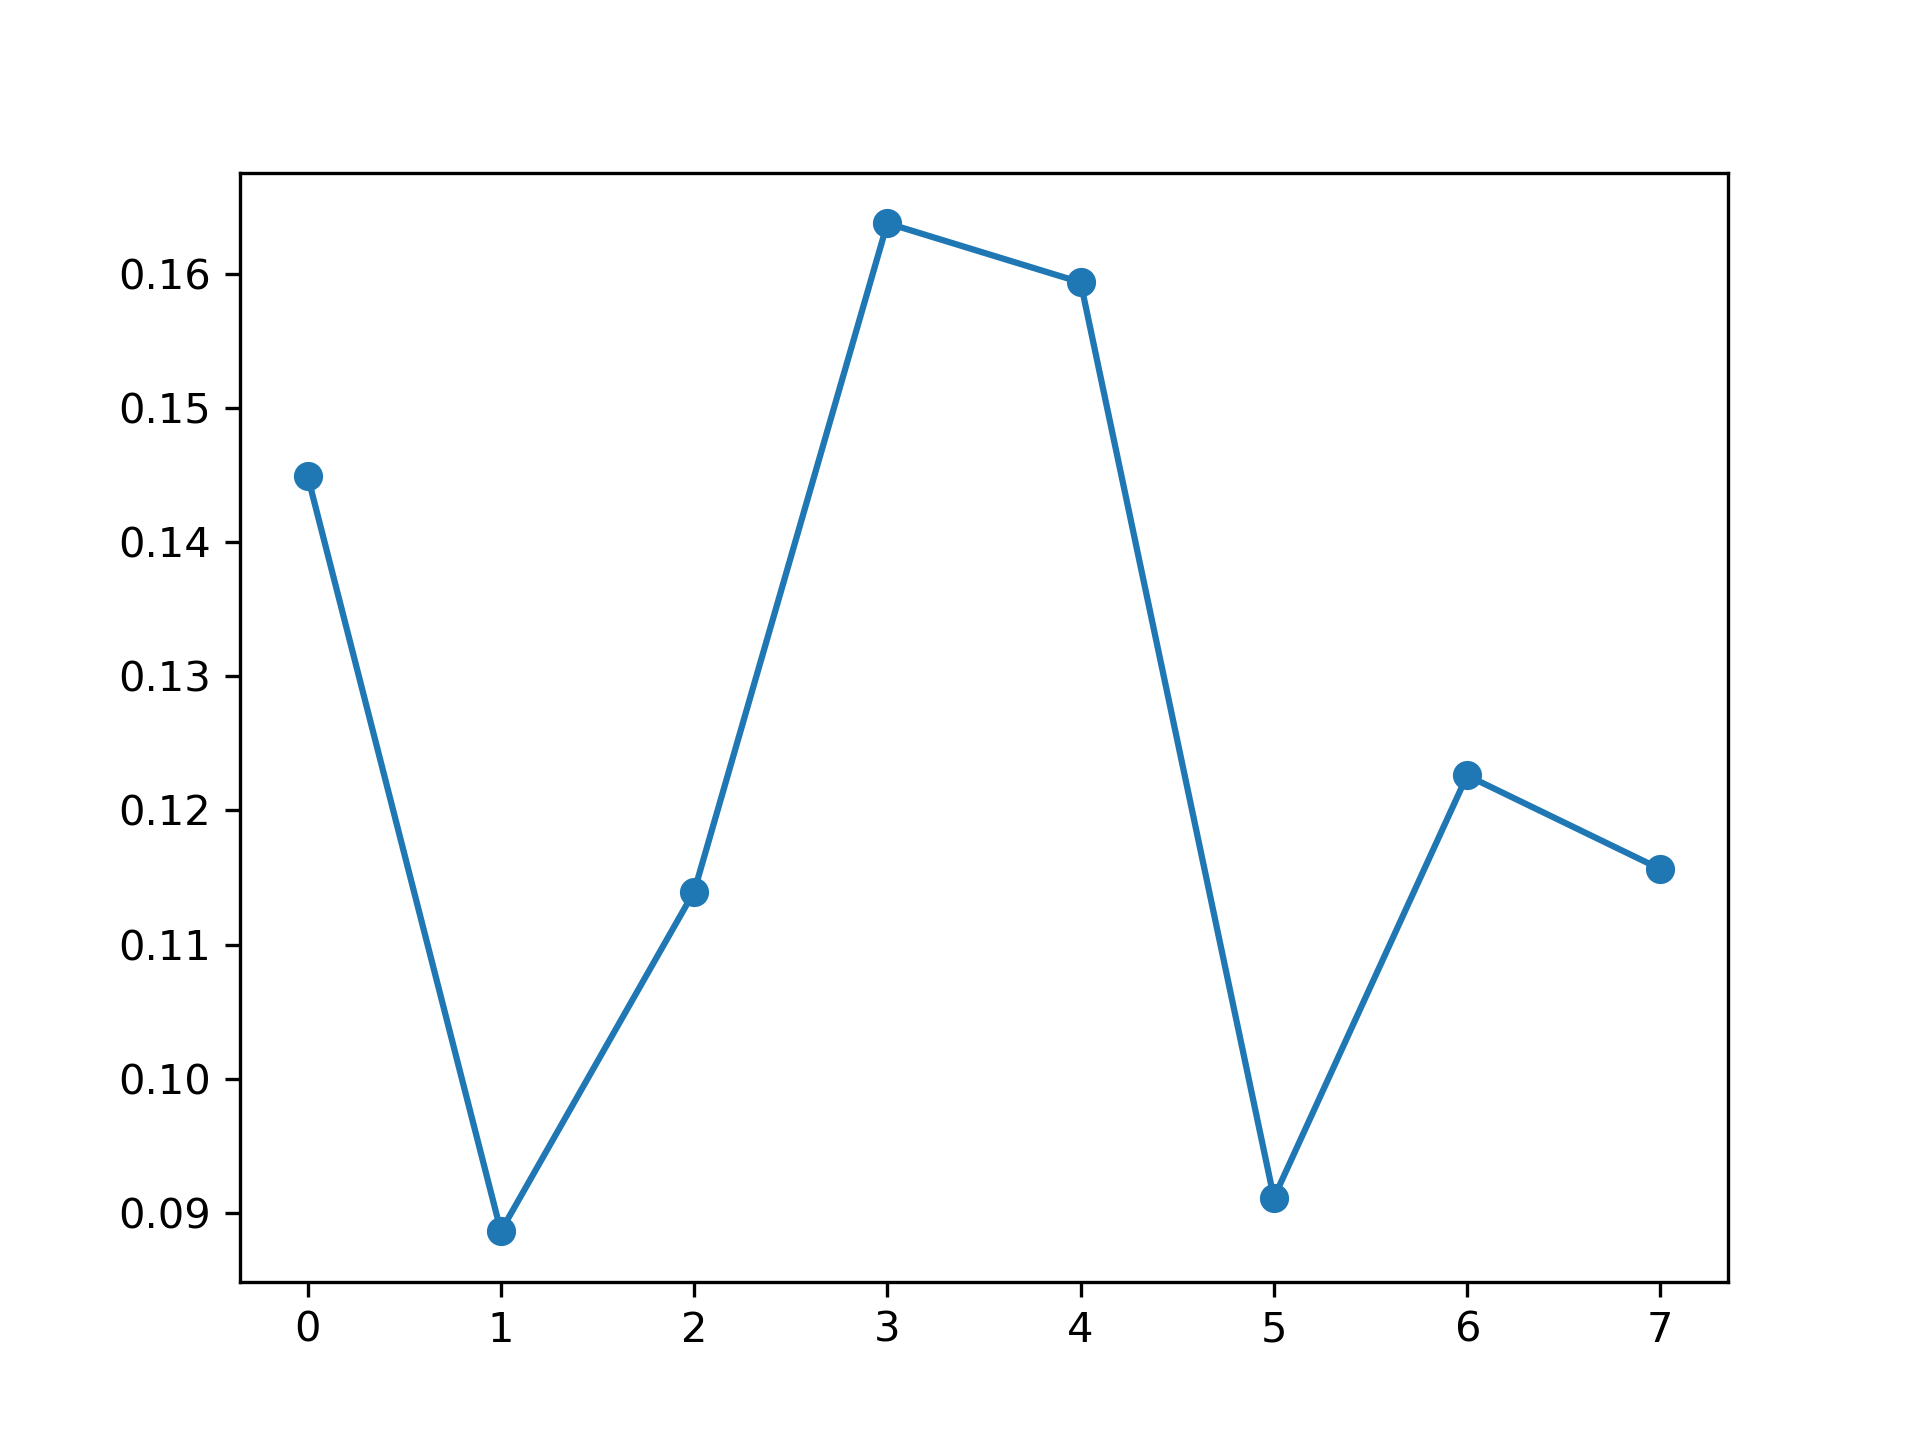

Source data for this figure (header and first rows):
, feature_name, instance_level, global_attention
0, PM_US Post, 0.1449, 0.1258
1, DEWP, 0.08864, 0.124
2, HUMI, 0.114, 0.1183
3, PRES, 0.1638, 0.1268
4, TEMP, 0.1593, 0.1255
5, Iws, 0.09113, 0.1296
6, precipitation, 0.1226, 0.1272
7, Iprec, 0.1156, 0.1228
